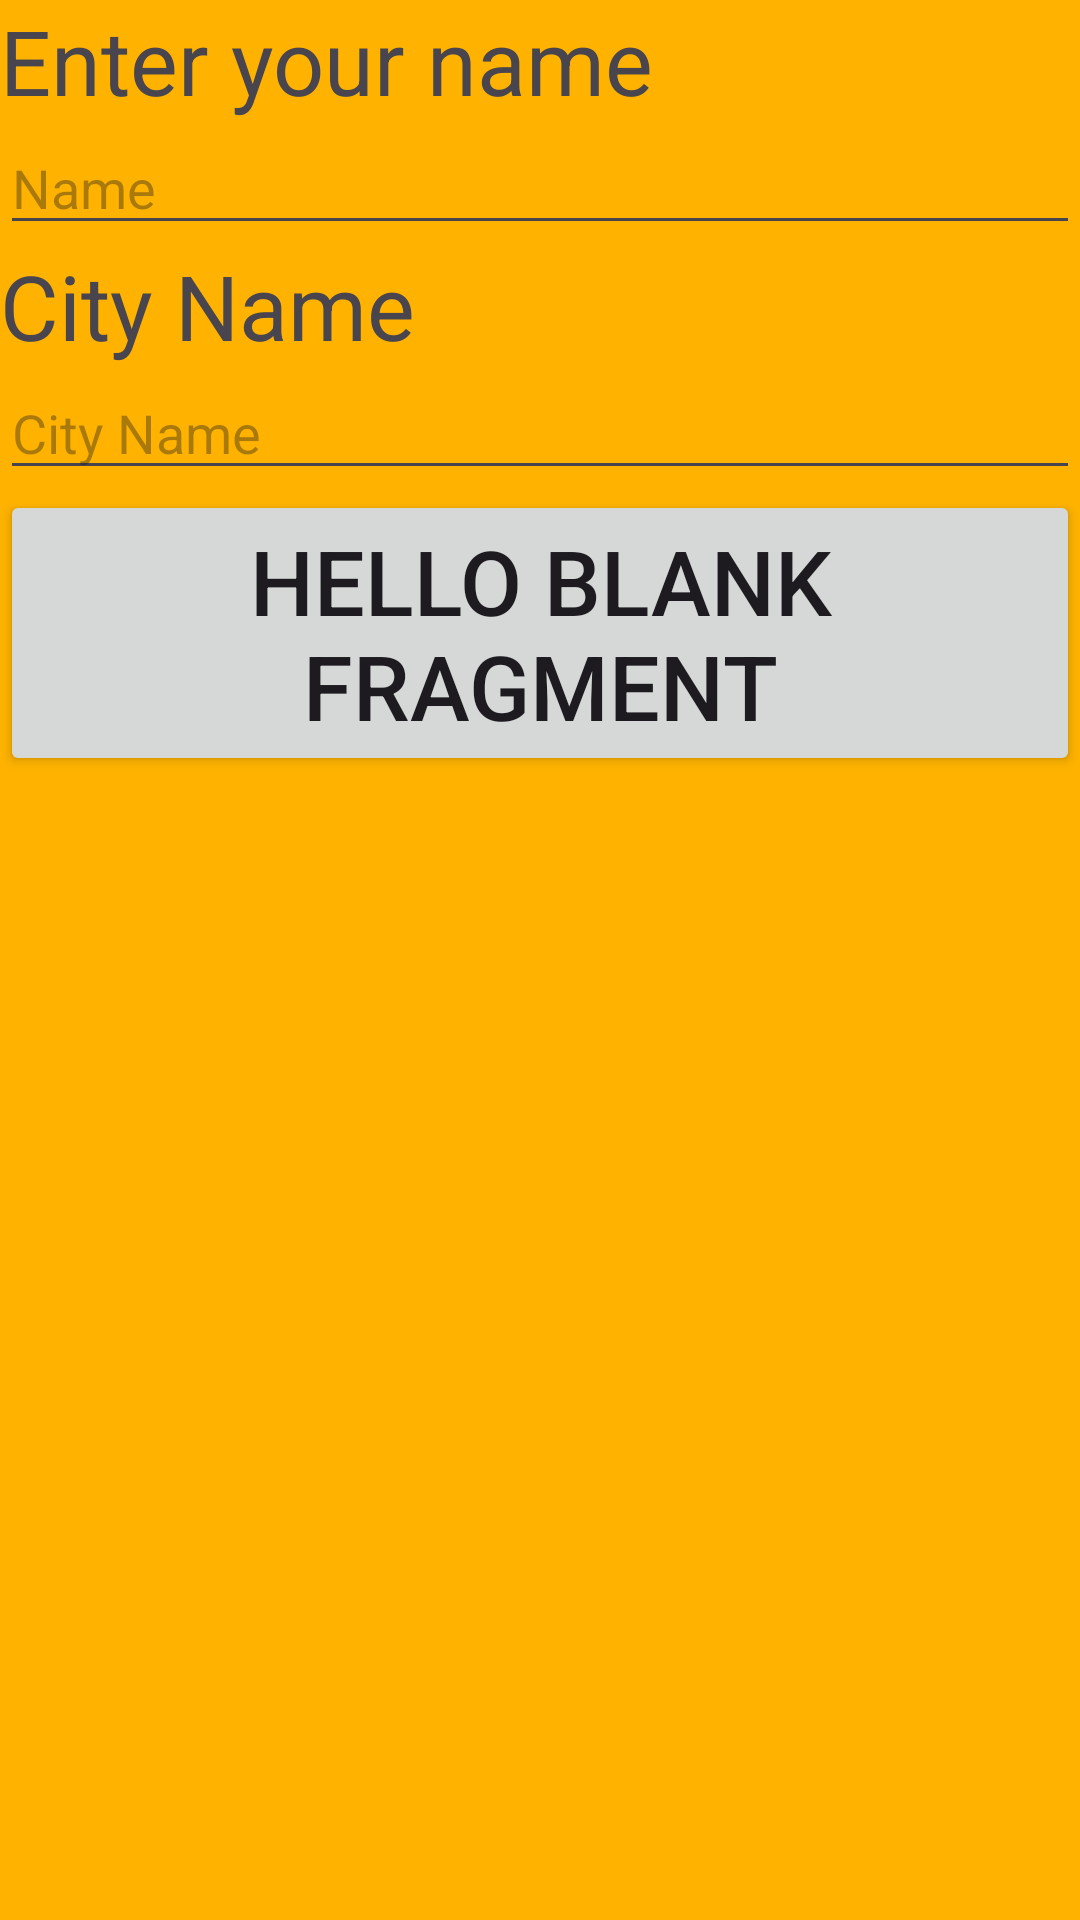

Produce the Android XML layout that renders to this screen, including the resource entries it uses.
<!-- AndroidManifest.xml: application theme Theme.JJetpackNavi -->
<!-- res/layout/fragment_firstfragment.xml -->
<?xml version="1.0" encoding="utf-8"?>
<LinearLayout xmlns:android="http://schemas.android.com/apk/res/android"
    xmlns:tools="http://schemas.android.com/tools"
    android:layout_width="match_parent"
    android:layout_height="match_parent"
    tools:context=".Firstfragment"
    android:background="#FFB300"
    android:orientation="vertical">

    <TextView
        android:layout_width="match_parent"
        android:layout_height="wrap_content"
        android:text="@string/Entername"
        android:textSize="30sp"/>
    <EditText
        android:id="@+id/etname"
        android:layout_width="match_parent"
        android:layout_height="wrap_content"
        android:hint="@string/name"/>
    <TextView
        android:layout_width="wrap_content"
        android:layout_height="wrap_content"
        android:text="@string/cityname"
        android:textSize="30sp"/>
    <EditText
        android:id="@+id/city"
        android:layout_width="match_parent"
        android:layout_height="wrap_content"
        android:hint="@string/cityname"/>


    <Button
        android:id="@+id/btnhello"
        android:layout_width="wrap_content"
        android:layout_height="wrap_content"
        android:text="@string/hello_blank_fragment"
        android:textSize="30sp"
        android:layout_gravity="center"/>


</LinearLayout>
<!-- resources referenced by this layout -->
<resources>
  <string name="Entername">"Enter your name "</string>
  <string name="cityname">City Name</string>
  <string name="hello_blank_fragment">Hello blank fragment</string>
  <string name="name">Name</string>
  <style name="Theme.JJetpackNavi" parent="Base.Theme.JJetpackNavi" />
  <style name="Base.Theme.JJetpackNavi" parent="Theme.Material3.DayNight.NoActionBar">
          
          
      </style>
</resources>
